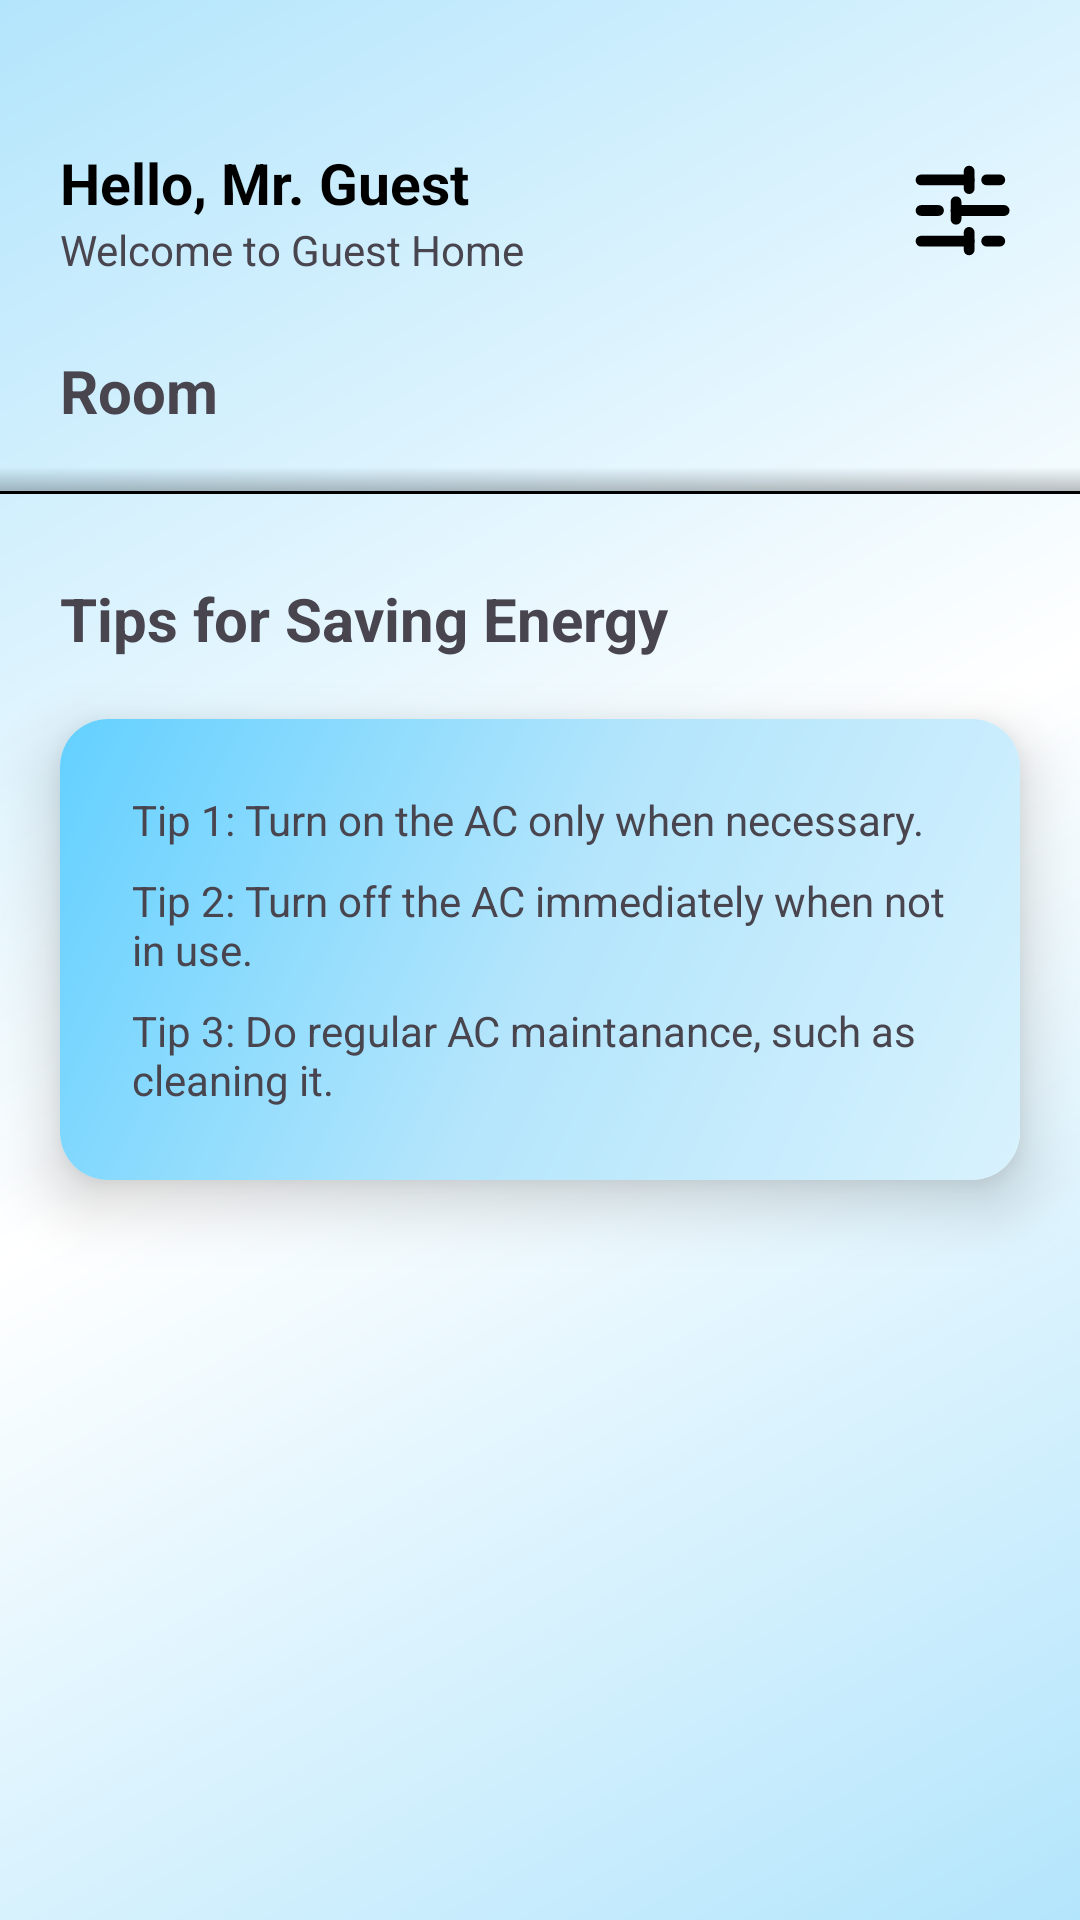

Reconstruct the res/layout file that produces this screen, plus the resources it refers to.
<!-- AndroidManifest.xml: application theme Theme.SACOv3 -->
<!-- res/layout/fragment_home.xml -->
<?xml version="1.0" encoding="utf-8"?>
<LinearLayout
    xmlns:android="http://schemas.android.com/apk/res/android"
    xmlns:app="http://schemas.android.com/apk/res-auto"
    xmlns:tools="http://schemas.android.com/tools"
    android:id="@+id/fraghomeLinear1"
    android:layout_width="match_parent"
    android:layout_height="match_parent"
    android:orientation="vertical">

    <LinearLayout
        android:id="@+id/fraghomeLinear2"
        android:layout_width="match_parent"
        android:layout_height="wrap_content"
        android:layout_marginTop="48dp"
        android:layout_marginBottom="24dp"
        android:gravity="center_vertical"
        android:orientation="horizontal">
        <LinearLayout
            android:id="@+id/fraghomeLinear3"
            android:layout_width="0dp"
            android:layout_height="wrap_content"
            android:layout_weight="1"
            android:layout_marginStart="20dp"
            android:layout_marginEnd="20dp"
            android:orientation="vertical">
            <TextView
                android:id="@+id/fraghomeHelloText"
                android:layout_width="wrap_content"
                android:layout_height="wrap_content"
                android:text="@string/hello_mr_guest"
                android:textColor="@color/black"
                android:textSize="19sp"
                android:textStyle="bold"/>
            <TextView
                android:id="@+id/fraghomeWelcomeText"
                android:layout_width="wrap_content"
                android:layout_height="wrap_content"
                android:text="@string/welcome_to_guest_home"/>
        </LinearLayout>

        <LinearLayout
            android:layout_width="wrap_content"
            android:layout_height="wrap_content"
            android:gravity="end"
            android:layout_marginEnd="22dp"
            android:orientation="horizontal">
            <ImageView
                android:id="@+id/fraghomeManageIcon"
                android:layout_width="wrap_content"
                android:layout_height="wrap_content"
                android:clickable="true"
                android:focusable="true"
                app:srcCompat="@drawable/edit"
                tools:ignore="TouchTargetSizeCheck,SpeakableTextPresentCheck" />
        </LinearLayout>
    </LinearLayout>


    <TextView
        android:id="@+id/fraghomeRoomText"
        android:layout_width="wrap_content"
        android:layout_height="wrap_content"
        android:layout_marginBottom="12dp"
        android:layout_marginStart="20dp"
        android:text="@string/room"
        android:textSize="20sp"
        android:textStyle="bold"/>

    <View
        android:layout_width="match_parent"
        android:layout_height="8dp"
        android:background="@drawable/titleshadow" />
    <View
        android:id="@+id/fraghomeDivider"
        android:layout_width="match_parent"
        android:layout_height="1dp"
        android:background="@color/black" />

    <ScrollView
        android:id="@+id/fraghomeScrollView"
        android:layout_width="match_parent"
        android:layout_height="0dp"
        android:layout_weight="1">

    <LinearLayout
        android:layout_width="match_parent"
        android:layout_height="wrap_content"
        android:orientation="vertical"
        android:paddingVertical="8dp">
        <LinearLayout
            android:id="@+id/fraghomeDevicesListContainer"
            android:layout_width="match_parent"
            android:layout_height="wrap_content"
            android:orientation="vertical">
        </LinearLayout>


        <TextView
            android:id="@+id/fraghomeTipsText1"
            android:layout_width="wrap_content"
            android:layout_height="wrap_content"
android:layout_marginTop="20dp"
android:layout_marginStart="20dp"
android:layout_marginEnd="20dp"
android:text="@string/tips_for_saving_energy"
android:textSize="20sp"
android:textStyle="bold"/>


<androidx.cardview.widget.CardView
android:id="@+id/fraghomeCard4"
android:layout_width="match_parent"
android:layout_height="wrap_content"
android:layout_marginTop="20dp"
android:layout_marginStart="20dp"
android:layout_marginEnd="20dp"
android:layout_marginBottom="150dp"
app:cardCornerRadius="16dp"
app:cardElevation="12dp">
<LinearLayout
    android:id="@+id/fraghomeLinear11"
    android:layout_width="match_parent"
    android:layout_height="wrap_content"
    android:orientation="vertical">
    <LinearLayout
        android:id="@+id/fraghomeLinear12"
        android:layout_width="match_parent"
        android:layout_height="wrap_content"
        android:background="@drawable/shapegradient"
        android:orientation="vertical"
        android:padding="24dp">
        <TextView
            android:id="@+id/fraghomeTipsText2"
            android:layout_width="wrap_content"
            android:layout_height="wrap_content"
            android:text="@string/tip1"/>
        <TextView
            android:id="@+id/fraghomeTipsText3"
            android:layout_width="wrap_content"
            android:layout_height="wrap_content"
            android:layout_marginTop="8dp"
            android:text="@string/tip2"/>
        <TextView
            android:id="@+id/fraghomeTipsText4"
            android:layout_width="wrap_content"
            android:layout_height="wrap_content"
            android:layout_marginTop="8dp"
            android:text="@string/tip3"/>
    </LinearLayout>
</LinearLayout>
</androidx.cardview.widget.CardView>

    </LinearLayout>
    </ScrollView>

    </LinearLayout>
<!-- resources referenced by this layout -->
<resources>
  <!-- drawable edit: vector/xml drawable (drawable, 2613 chars, omitted) -->
  <!-- drawable shapegradient (drawable) -->
  <?xml version="1.0" encoding="utf-8"?>
  <shape xmlns:android="http://schemas.android.com/apk/res/android">
      <gradient
          android:type="linear"
          android:angle="135"
          android:startColor="#D8F2FD"
          android:centerColor="#B3E5FC"
          android:endColor="#63D0FF"
          android:useLevel="false"/>
  </shape>
  <!-- drawable titleshadow (drawable) -->
  <?xml version="1.0" encoding="utf-8"?>
  <layer-list xmlns:android="http://schemas.android.com/apk/res/android">
      <item>
          <shape>
              <gradient android:angle="90" android:endColor="#00000000" android:startColor="#40000000"/>
          </shape>
      </item>
  </layer-list>
  <string name="hello_mr_guest">Hello, Mr. Guest</string>
  <string name="room">Room</string>
  <string name="tip1">Tip 1: Turn on the AC only when necessary.</string>
  <string name="tip2">Tip 2: Turn off the AC immediately when not in use.</string>
  <string name="tip3">Tip 3: Do regular AC maintanance, such as cleaning it.</string>
  <string name="tips_for_saving_energy">Tips for Saving Energy</string>
  <string name="welcome_to_guest_home">Welcome to Guest Home</string>
  <style name="Theme.SACOv3" parent="Base.Theme.SACOv3" />
  <style name="Base.Theme.SACOv3" parent="Theme.Material3.DayNight.NoActionBar">
          
          <item name="android:windowBackground">@drawable/backgroundgradient</item>
      </style>
  <!-- drawable backgroundgradient (drawable) -->
  <?xml version="1.0" encoding="utf-8"?>
  <shape xmlns:android="http://schemas.android.com/apk/res/android">
      <gradient
          android:type="linear"
          android:angle="135"
          android:startColor="#B3E5FC"
          android:centerColor="#FFFFFF"
          android:endColor="#B3E5FC"
          android:useLevel="false"/>
  </shape>
  <!-- not gathered from this repository: default colours our renderer supplied (Android Studio template values) -->
  <color name="black">#FF000000</color>
</resources>
